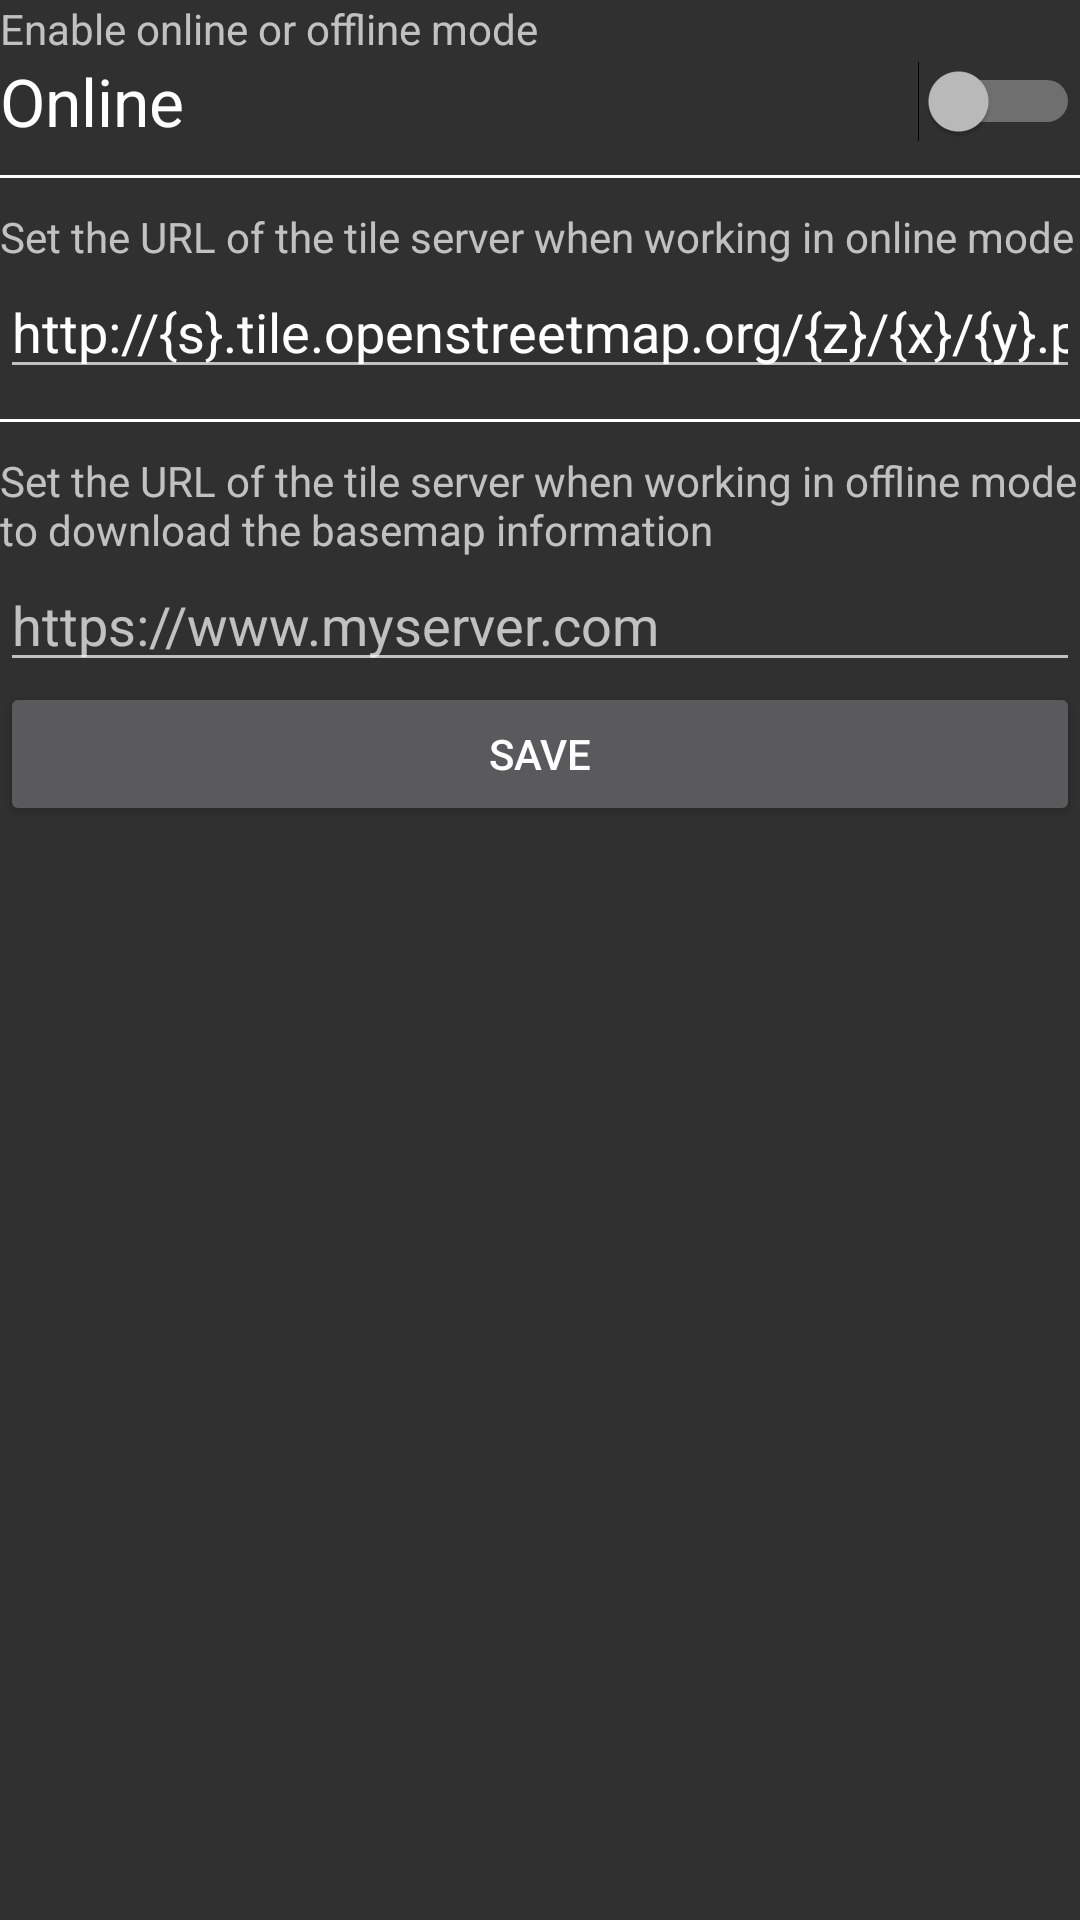

Produce the Android XML layout that renders to this screen, including the resource entries it uses.
<!-- AndroidManifest.xml: application theme AppTheme -->
<!-- res/layout/activity_settings.xml -->
<?xml version="1.0" encoding="utf-8"?>
<LinearLayout xmlns:android="http://schemas.android.com/apk/res/android"
    xmlns:tools="http://schemas.android.com/tools"
    android:layout_width="match_parent"
    android:layout_height="match_parent"
    tools:context="org.cgiar.ciat.hybridmapsandroid.views.activities.SettingsActivity"
    android:orientation="vertical">

    <TextView
        android:layout_width="match_parent"
        android:layout_height="wrap_content"
        android:text="@string/set_lbl_connection_work"
        style="@style/text_help"/>
    <Switch
        android:layout_width="match_parent"
        android:layout_height="wrap_content"
        android:text="@string/set_cmd_connection_work"
        android:id="@+id/set_cmd_connection_work"
        android:layout_gravity="center_horizontal"
        style="@style/text_switch"/>
    <View
        android:layout_height="@dimen/set_hr_height"
        android:layout_width="fill_parent"
        android:background="#FFFFFF"
        android:layout_marginBottom="@dimen/set_hr_padding"
        android:layout_marginTop="@dimen/set_hr_padding"
        />
    <TextView
        android:layout_width="match_parent"
        android:layout_height="wrap_content"
        android:text="@string/set_lbl_layer_online"
        style="@style/text_help"/>
    <EditText
        android:layout_width="match_parent"
        android:layout_height="wrap_content"
        android:id="@+id/set_txt_layer_online"
        android:text="@string/set_txt_layer_online"
        android:hint="@string/set_hnt_url"
        style="@style/text_edit"
        android:singleLine="true"
        android:lines="1"/>
    <View
        android:layout_height="@dimen/set_hr_height"
        android:layout_width="fill_parent"
        android:background="#FFFFFF"
        android:layout_marginBottom="@dimen/set_hr_padding"
        android:layout_marginTop="@dimen/set_hr_padding"
        />
    <TextView
        android:layout_width="match_parent"
        android:layout_height="wrap_content"
        android:text="@string/set_lbl_layer_offline"
        style="@style/text_help"/>
    <EditText
        android:layout_width="match_parent"
        android:layout_height="wrap_content"
        android:id="@+id/set_txt_layer_offline"
        android:text="@string/set_txt_layer_offline"
        android:hint="@string/set_hnt_url"
        style="@style/text_edit"
        android:singleLine="true"
        android:lines="1"/>
    <Button
        android:layout_width="match_parent"
        android:layout_height="wrap_content"
        android:id="@+id/set_cmd_save"
        android:text="@string/set_cmd_save"
        android:onClick="save_preferences"/>

</LinearLayout>
<!-- resources referenced by this layout -->
<resources>
  <dimen name="set_hr_height">1dp</dimen>
  <dimen name="set_hr_padding">10dp</dimen>
  <string name="set_cmd_connection_work">Online</string>
  <string name="set_cmd_save">Save</string>
  <string name="set_hnt_url">https://www.myserver.com</string>
  <string name="set_lbl_connection_work">Enable online or offline mode</string>
  <string name="set_lbl_layer_offline">Set the URL of the tile server when working in offline mode to download the basemap information</string>
  <string name="set_lbl_layer_online">Set the URL of the tile server when working in online mode</string>
  <string name="set_txt_layer_offline" />
  <string name="set_txt_layer_online">http://{s}.tile.openstreetmap.org/{z}/{x}/{y}.png</string>
  <style name="text_edit" parent="@android:style/TextAppearance.Medium">
          <item name="android:layout_width">fill_parent</item>
          <item name="android:layout_height">wrap_content</item>
      </style>
  <style name="text_help" parent="@android:style/TextAppearance.Small">
          <item name="android:layout_width">fill_parent</item>
          <item name="android:layout_height">wrap_content</item>
      </style>
  <style name="text_switch" parent="@android:style/TextAppearance.Large">
          <item name="android:layout_width">fill_parent</item>
          <item name="android:layout_height">wrap_content</item>
      </style>
  <style name="AppTheme" parent="Theme.AppCompat.Light.DarkActionBar">
          
      </style>
</resources>
